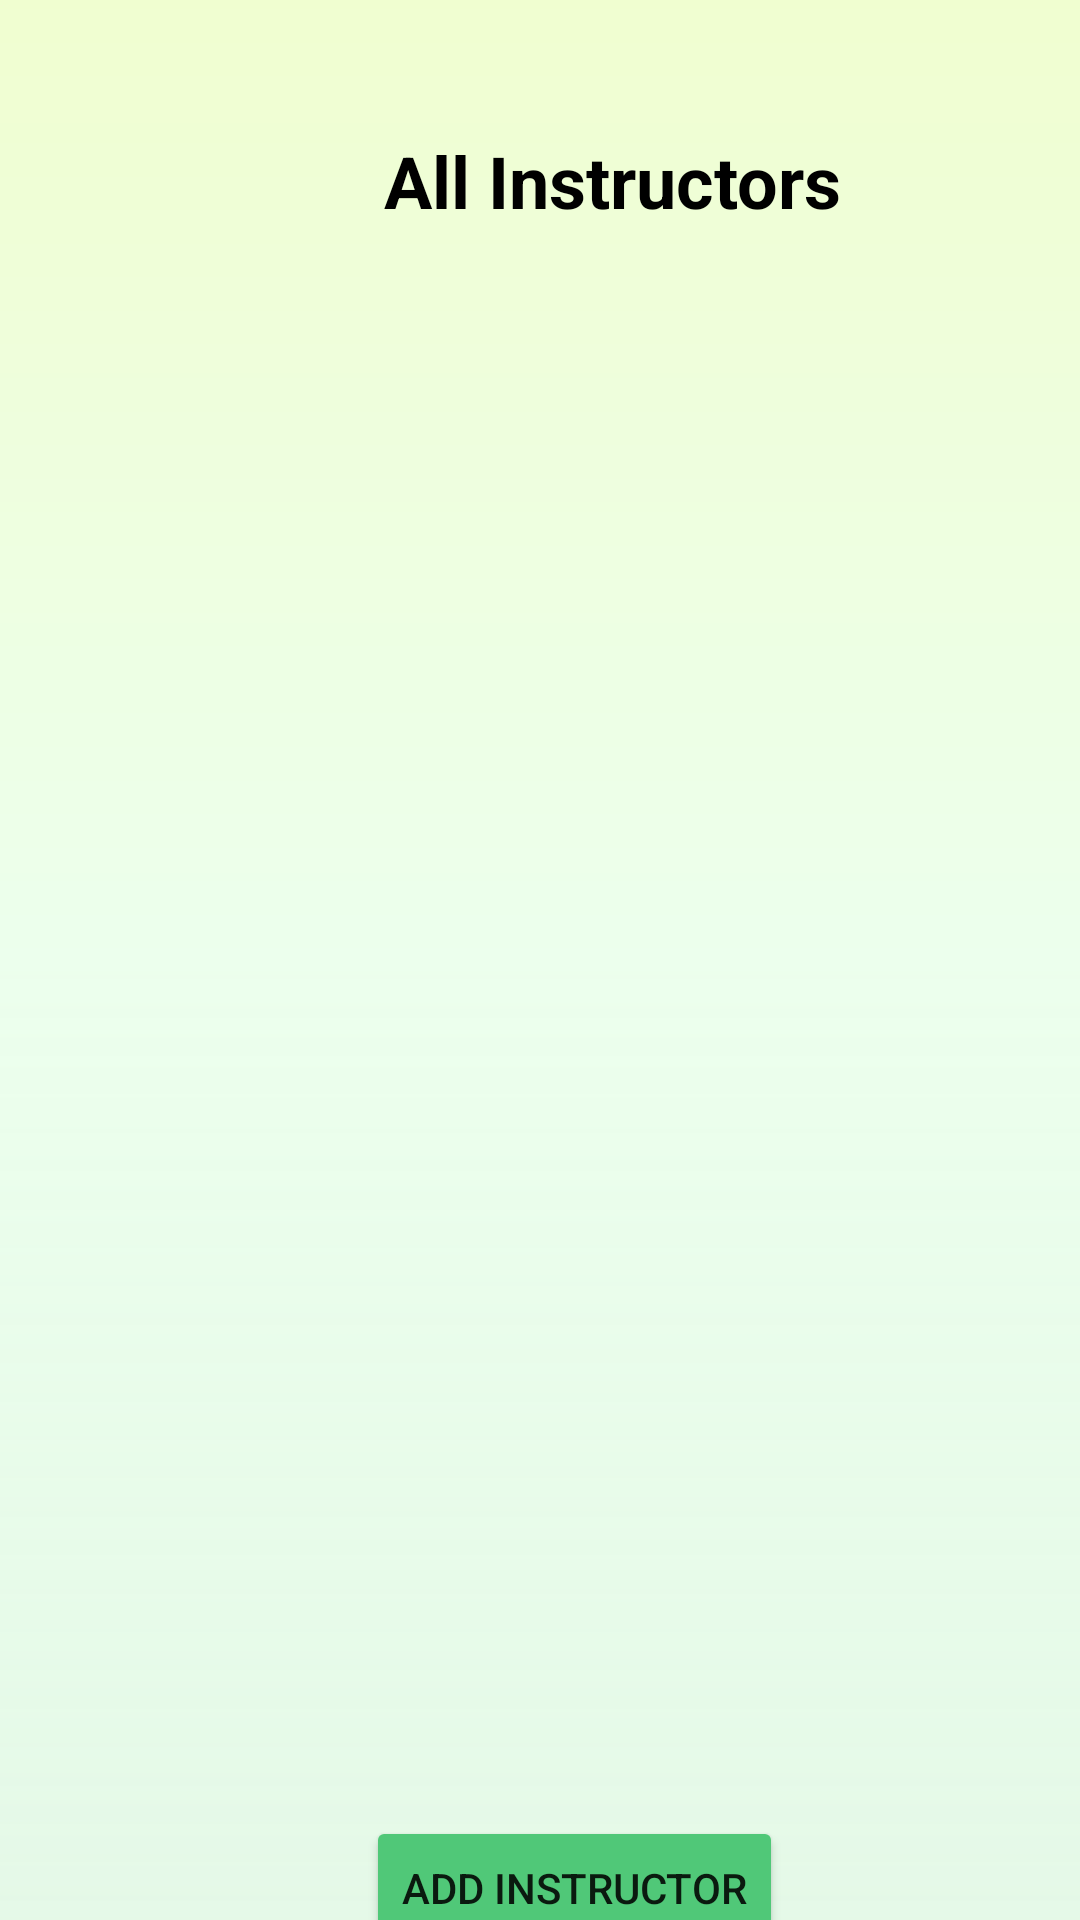

Android layout source for this screen:
<!-- AndroidManifest.xml: application theme Theme.ElearningMAD -->
<!-- res/layout/activity_view_instructor.xml -->
<?xml version="1.0" encoding="utf-8"?>
<androidx.constraintlayout.widget.ConstraintLayout xmlns:android="http://schemas.android.com/apk/res/android"
    xmlns:app="http://schemas.android.com/apk/res-auto"
    xmlns:tools="http://schemas.android.com/tools"
    android:layout_width="match_parent"
    android:layout_height="match_parent"
    android:background="@drawable/gradient_drawable"
    tools:context=".ViewInstructor">

    <androidx.recyclerview.widget.RecyclerView
        android:id="@+id/recyclerView"
        android:layout_width="410dp"
        android:layout_height="516dp"
        app:layout_constraintStart_toStartOf="parent"
        app:layout_constraintTop_toBottomOf="@+id/textView2" />

    <TextView
        android:id="@+id/textView2"
        android:layout_width="wrap_content"
        android:layout_height="wrap_content"
        android:layout_marginStart="128dp"
        android:layout_marginTop="44dp"
        android:text="All Instructors"
        android:textColor="@color/black"
        android:textSize="24sp"
        android:textStyle="bold"
        app:layout_constraintStart_toStartOf="parent"
        app:layout_constraintTop_toTopOf="parent" />

    <Button
        android:id="@+id/button"
        android:layout_width="wrap_content"
        android:layout_height="wrap_content"
        android:layout_marginStart="122dp"
        android:layout_marginTop="13dp"
        android:backgroundTint="#50C878"
        android:text="Add Instructor"
        app:layout_constraintStart_toStartOf="parent"
        app:layout_constraintTop_toBottomOf="@+id/recyclerView" />

</androidx.constraintlayout.widget.ConstraintLayout>
<!-- resources referenced by this layout -->
<resources>
  <color name="black">#FF000000</color>
  <!-- drawable gradient_drawable (drawable) -->
  <?xml version = "1.0" encoding = "utf-8" ?>
  <shape xmlns:android="http://schemas.android.com/apk/res/android"
      android:shape="rectangle">
  
      <gradient
          android:angle="90"
          android:centerColor="#59C9FFCB"
          android:endColor="#59D4FC79"
          android:startColor="#4096E6A1"
          android:type="linear" />
  </shape>
  <style name="Theme.ElearningMAD" parent="Theme.MaterialComponents.DayNight.DarkActionBar">
          
  
          <item name="colorPrimary">@color/purple_500</item>
          <item name="colorPrimaryVariant">@color/purple_700</item>
          <item name="colorOnPrimary">@color/white</item>
          
          <item name="colorSecondary">@color/teal_200</item>
          <item name="colorSecondaryVariant">@color/teal_700</item>
          <item name="colorOnSecondary">@color/black</item>
          
          <item name="android:statusBarColor">?attr/colorPrimaryVariant</item>
          
      </style>
  <color name="purple_500">#FF6200EE</color>
  <color name="purple_700">#FF3700B3</color>
  <color name="white">#FFFFFFFF</color>
  <color name="teal_200">#FF03DAC5</color>
  <color name="teal_700">#FF018786</color>
</resources>
